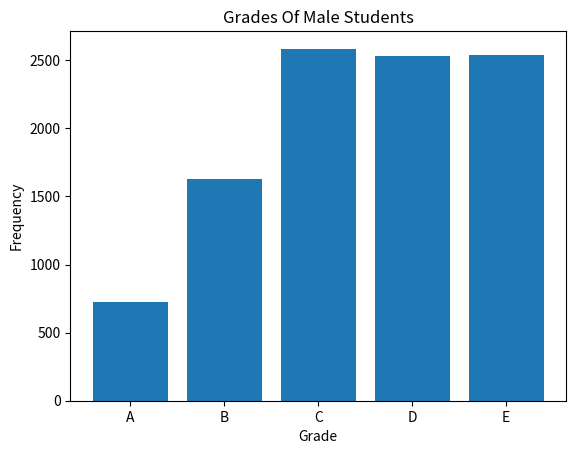

Write the Python code that produced this figure.
#!/usr/bin/python
# -*- coding:utf-8 -*-

import numpy as np
# from numpy.random import normal
from matplotlib import pyplot

def genData():
    heights = []
    weights = []
    grades = []
    N = 10000

    for i in range(N):
        while True:
            #身高服从均值172，标准差为6的正态分布
            height = np.random.normal(172, 6)
            if 0 < height: break
        while True:
            #体重由身高作为自变量的线性回归模型产生，误差服从标准正态分布
            weight = (height - 80) * 0.7 + np.random.normal(0, 1)
            if 0 < weight: break
        while True:
            #分数服从均值为70，标准差为15的正态分布
            score = np.random.normal(70, 15)
            if 0 <= score and score <= 100:
                grade = 'E' if score < 60 else ('D' if score < 70 else ('C' if score < 80 else ('B' if score < 90 else 'A')))
                break
        heights.append(height)
        weights.append(weight)
        grades.append(grade)
    return np.array(heights), np.array(weights), np.array(grades)

#heights, weights, grades = genData()

#绘制柱状图
def drawBar(grades):
    xticks = ['A', 'B', 'C', 'D', 'E']
    gradeGroup = {}
    #对每一类成绩进行频数统计
    for grade in grades:
        gradeGroup[grade] = gradeGroup.get(grade, 0) + 1
    #创建柱状图
    #第一个参数为柱的横坐标
    #第二个参数为柱的高度
    #参数align为柱的对齐方式，以第一个参数为参考标准
    pyplot.bar(range(5), [gradeGroup.get(xtick, 0) for xtick in xticks], align='center')

    #设置柱的文字说明
    #第一个参数为文字说明的横坐标
    #第二个参数为文字说明的内容
    pyplot.xticks(range(5), xticks)

    #设置横坐标的文字说明
    pyplot.xlabel('Grade')
    #设置纵坐标的文字说明
    pyplot.ylabel('Frequency')
    #设置标题
    pyplot.title('Grades Of Male Students')
    #绘图
    pyplot.show()

#drawBar(grades)

if __name__ == "__main__":
    heights, weights, grades = genData()
    drawBar(grades)